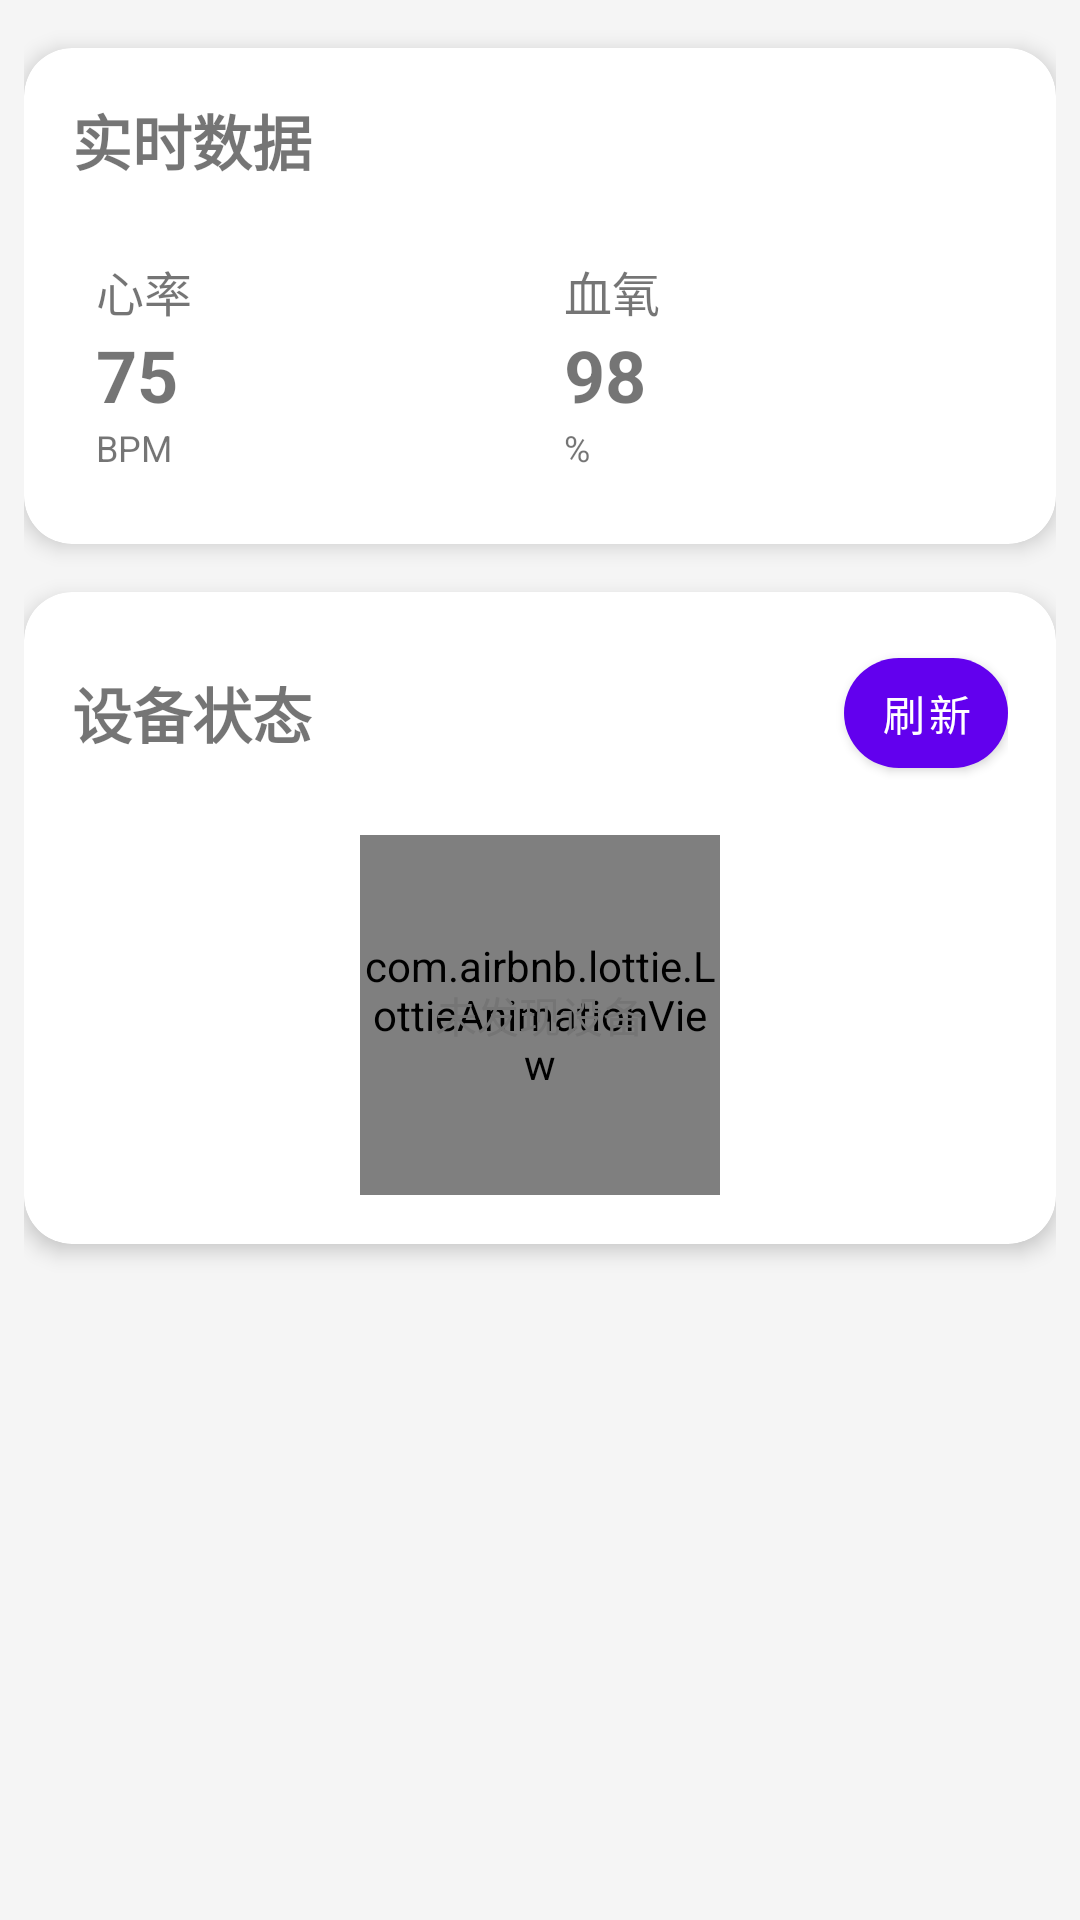

Android layout source for this screen:
<!-- AndroidManifest.xml: application theme Theme.Okok -->
<!-- res/layout/fragment_home.xml -->
<?xml version="1.0" encoding="utf-8"?>
<androidx.coordinatorlayout.widget.CoordinatorLayout
    xmlns:android="http://schemas.android.com/apk/res/android"
    xmlns:app="http://schemas.android.com/apk/res-auto"
    android:layout_width="match_parent"
    android:layout_height="match_parent"
    android:background="@color/background"
    android:fitsSystemWindows="true">

    <LinearLayout
        android:layout_width="match_parent"
        android:layout_height="match_parent"
        android:orientation="vertical"
        android:padding="8dp">

        
        <com.google.android.material.card.MaterialCardView
            android:id="@+id/data_card"
            android:layout_width="match_parent"
            android:layout_height="wrap_content"
            android:layout_marginTop="8dp"
            app:cardCornerRadius="16dp"
            app:cardElevation="4dp">

            <LinearLayout
                android:layout_width="match_parent"
                android:layout_height="wrap_content"
                android:orientation="vertical"
                android:padding="16dp">

                <TextView
                    android:layout_width="wrap_content"
                    android:layout_height="wrap_content"
                    android:text="实时数据"
                    android:textSize="20sp"
                    android:textStyle="bold" />

                <GridLayout
                    android:layout_width="match_parent"
                    android:layout_height="wrap_content"
                    android:layout_marginTop="16dp"
                    android:columnCount="2"
                    android:rowCount="2">

                    
                    <LinearLayout
                        android:layout_width="0dp"
                        android:layout_height="wrap_content"
                        android:layout_columnWeight="1"
                        android:orientation="vertical"
                        android:padding="8dp">
                        
                        <TextView
                            android:layout_width="wrap_content"
                            android:layout_height="wrap_content"
                            android:text="心率"
                            android:textSize="16sp" />

                        <TextView
                            android:id="@+id/heart_rate"
                            android:layout_width="wrap_content"
                            android:layout_height="wrap_content"
                            android:text="75"
                            android:textSize="24sp"
                            android:textStyle="bold" />

                        <TextView
                            android:layout_width="wrap_content"
                            android:layout_height="wrap_content"
                            android:text="BPM"
                            android:textSize="12sp" />
                    </LinearLayout>

                    
                    <LinearLayout
                        android:layout_width="0dp"
                        android:layout_height="wrap_content"
                        android:layout_columnWeight="1"
                        android:orientation="vertical"
                        android:padding="8dp">
                        
                        <TextView
                            android:layout_width="wrap_content"
                            android:layout_height="wrap_content"
                            android:text="血氧"
                            android:textSize="16sp" />

                        <TextView
                            android:id="@+id/blood_oxygen"
                            android:layout_width="wrap_content"
                            android:layout_height="wrap_content"
                            android:text="98"
                            android:textSize="24sp"
                            android:textStyle="bold" />

                        <TextView
                            android:layout_width="wrap_content"
                            android:layout_height="wrap_content"
                            android:text="%"
                            android:textSize="12sp" />
                    </LinearLayout>
                </GridLayout>
            </LinearLayout>
        </com.google.android.material.card.MaterialCardView>

        
        <com.google.android.material.card.MaterialCardView
            android:id="@+id/status_card"
            android:layout_width="match_parent"
            android:layout_height="0dp"
            android:layout_weight="1"
            android:layout_marginTop="16dp"
            app:cardCornerRadius="16dp"
            app:cardElevation="4dp">

            <FrameLayout
                android:layout_width="match_parent"
                android:layout_height="match_parent">

                <LinearLayout
                    android:layout_width="match_parent"
                    android:layout_height="match_parent"
                    android:orientation="vertical"
                    android:padding="16dp">

                    
                    <LinearLayout
                        android:layout_width="match_parent"
                        android:layout_height="wrap_content"
                        android:orientation="horizontal"
                        android:gravity="center_vertical">

                        <TextView
                            android:id="@+id/status_title"
                            android:layout_width="0dp"
                            android:layout_height="wrap_content"
                            android:layout_weight="1"
                            android:text="设备状态"
                            android:textSize="20sp"
                            android:textStyle="bold" />

                        <com.google.android.material.button.MaterialButton
                            android:id="@+id/refresh_button"
                            android:layout_width="wrap_content"
                            android:layout_height="wrap_content"
                            android:layout_marginStart="8dp"
                            android:minWidth="0dp"
                            android:minHeight="0dp"
                            android:paddingHorizontal="12dp"
                            android:paddingVertical="8dp"
                            android:text="刷新"
                            android:textSize="14sp"
                            app:cornerRadius="20dp"
                            style="@style/Widget.MaterialComponents.Button" />
                    </LinearLayout>

                    
                    <FrameLayout
                        android:layout_width="match_parent"
                        android:layout_height="0dp"
                        android:layout_weight="1"
                        android:layout_marginTop="16dp">

                        <androidx.recyclerview.widget.RecyclerView
                            android:id="@+id/device_list"
                            android:layout_width="match_parent"
                            android:layout_height="match_parent"
                            android:clipToPadding="false"
                            android:visibility="gone" />

                        <com.airbnb.lottie.LottieAnimationView
                            android:id="@+id/bluetooth_animation"
                            android:layout_width="120dp"
                            android:layout_height="120dp"
                            android:layout_gravity="center"
                            app:lottie_autoPlay="true"
                            app:lottie_loop="true"
                            app:lottie_rawRes="@raw/bluetooth_scanning" />

                        <TextView
                            android:id="@+id/no_devices_text"
                            android:layout_width="wrap_content"
                            android:layout_height="wrap_content"
                            android:layout_gravity="center"
                            android:text="@string/no_devices_found"
                            android:textColor="@color/status_text"
                            android:visibility="visible" />
                    </FrameLayout>
                </LinearLayout>
            </FrameLayout>
        </com.google.android.material.card.MaterialCardView>

        
        <Space
            android:layout_width="match_parent"
            android:layout_height="0dp"
            android:layout_weight="1" />
    </LinearLayout>

</androidx.coordinatorlayout.widget.CoordinatorLayout>
<!-- resources referenced by this layout -->
<resources>
  <color name="background">#F5F5F5</color>
  <color name="status_text">#757575</color>
  <string name="no_devices_found">未发现设备</string>
  <style name="Theme.Okok" parent="Theme.MaterialComponents.DayNight.DarkActionBar">
          
          <item name="colorPrimary">@color/purple_500</item>
          <item name="colorPrimaryVariant">@color/purple_700</item>
          <item name="colorOnPrimary">@color/white</item>
          
          <item name="colorSecondary">@color/teal_200</item>
          <item name="colorSecondaryVariant">@color/teal_700</item>
          <item name="colorOnSecondary">@color/black</item>
          
          <item name="android:statusBarColor">?attr/colorPrimaryVariant</item>
          
      </style>
  <color name="purple_500">#FF6200EE</color>
  <color name="purple_700">#FF3700B3</color>
  <color name="white">#FFFFFFFF</color>
  <color name="teal_200">#FF03DAC5</color>
  <color name="teal_700">#FF018786</color>
  <color name="black">#FF000000</color>
</resources>
